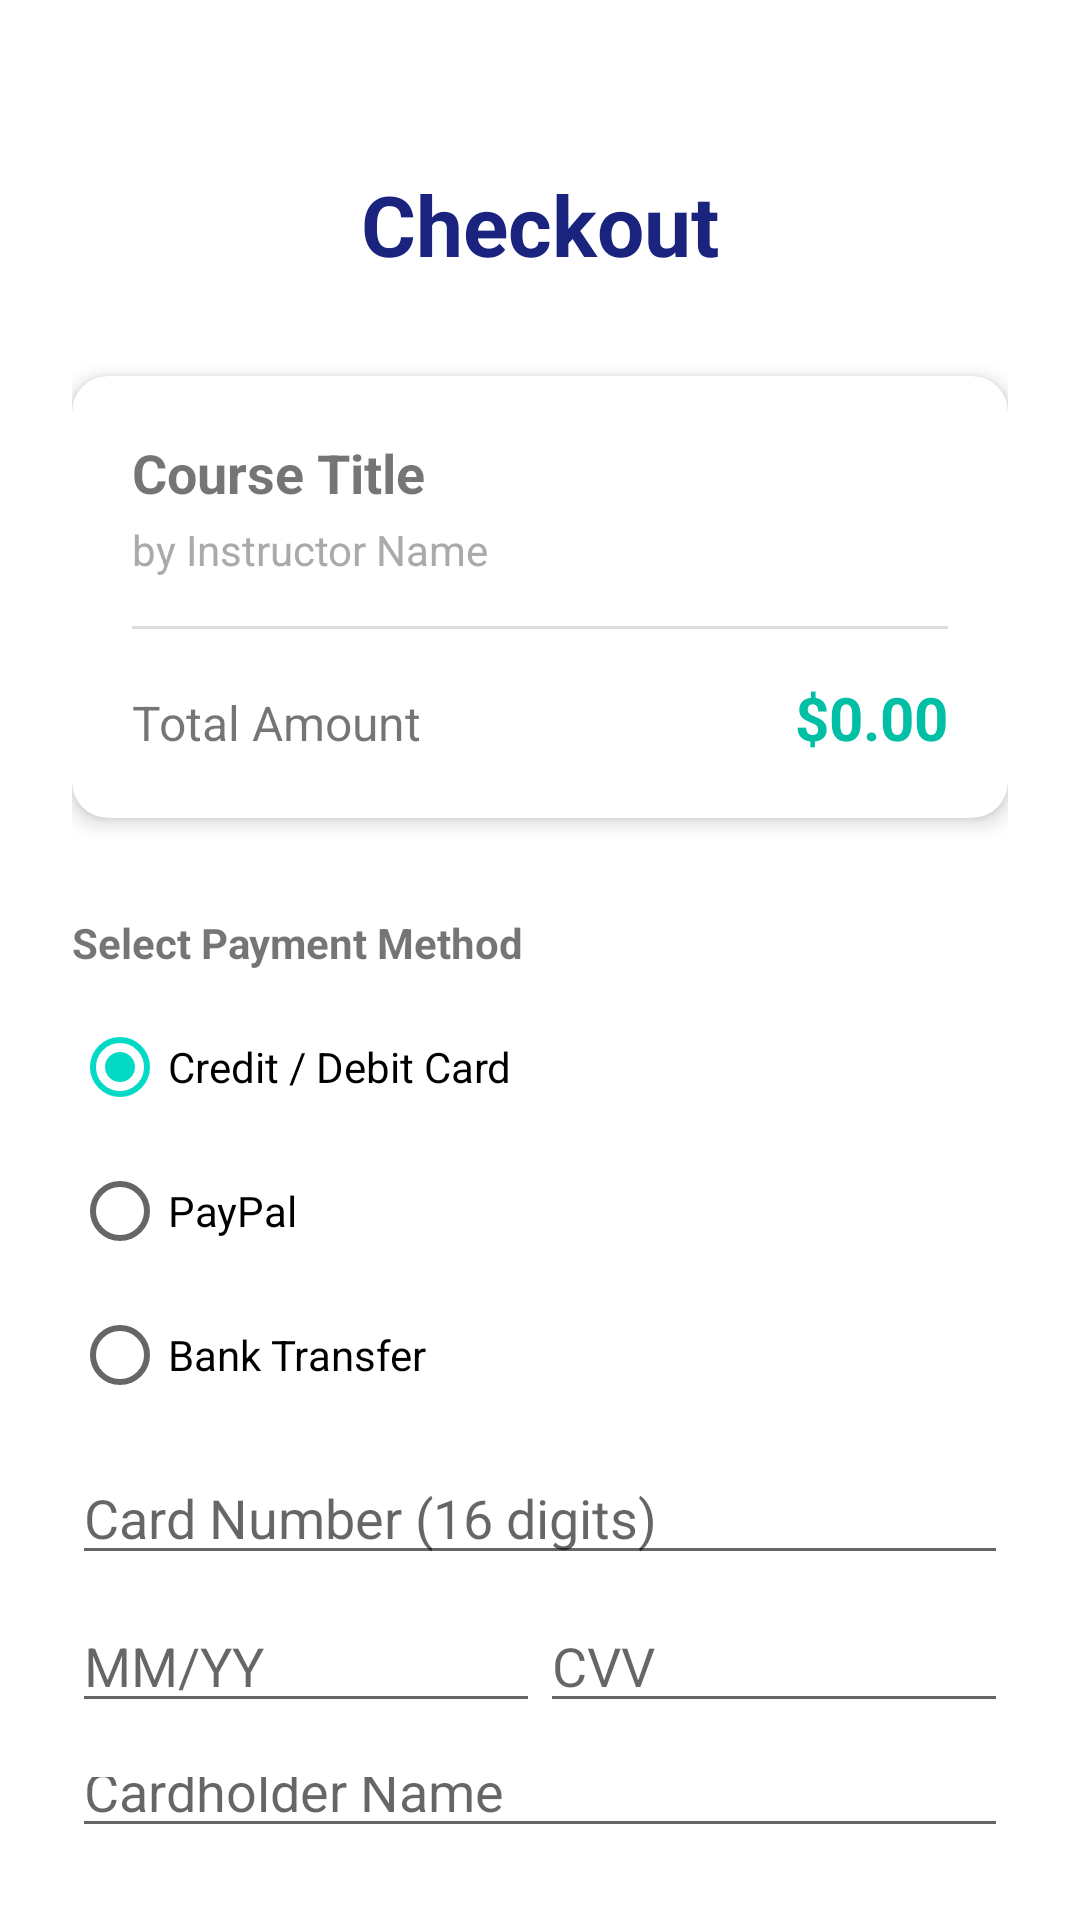

Produce the Android XML layout that renders to this screen, including the resource entries it uses.
<!-- AndroidManifest.xml: application theme Theme.Deeploft -->
<!-- res/layout/activity_payment.xml -->
<?xml version="1.0" encoding="utf-8"?>
<LinearLayout xmlns:android="http://schemas.android.com/apk/res/android"
    xmlns:app="http://schemas.android.com/apk/res-auto"
    android:layout_width="match_parent"
    android:layout_height="match_parent"
    android:orientation="vertical"
    android:padding="24dp"
    android:gravity="center_horizontal">

    <TextView
        android:layout_width="wrap_content"
        android:layout_height="wrap_content"
        android:text="Checkout"
        android:textSize="28sp"
        android:textStyle="bold"
        android:textColor="@color/logo_deep"
        android:layout_marginTop="32dp" />

    <com.google.android.material.card.MaterialCardView
        android:layout_width="match_parent"
        android:layout_height="wrap_content"
        android:layout_marginTop="32dp"
        app:cardCornerRadius="12dp"
        app:cardElevation="4dp">

        <LinearLayout
            android:layout_width="match_parent"
            android:layout_height="wrap_content"
            android:orientation="vertical"
            android:padding="20dp">

            <TextView
                android:id="@+id/tv_payment_course_title"
                android:layout_width="match_parent"
                android:layout_height="wrap_content"
                android:text="Course Title"
                android:textSize="18sp"
                android:textStyle="bold" />

            <TextView
                android:id="@+id/tv_payment_instructor"
                android:layout_width="match_parent"
                android:layout_height="wrap_content"
                android:text="by Instructor Name"
                android:textColor="@android:color/darker_gray"
                android:layout_marginTop="4dp" />

            <View
                android:layout_width="match_parent"
                android:layout_height="1dp"
                android:background="#DDDDDD"
                android:layout_marginVertical="16dp" />

            <LinearLayout
                android:layout_width="match_parent"
                android:layout_height="wrap_content"
                android:orientation="horizontal">
                <TextView
                    android:layout_width="0dp"
                    android:layout_height="wrap_content"
                    android:layout_weight="1"
                    android:text="Total Amount"
                    android:textSize="16sp" />
                <TextView
                    android:id="@+id/tv_payment_amount"
                    android:layout_width="wrap_content"
                    android:layout_height="wrap_content"
                    android:text="$0.00"
                    android:textSize="20sp"
                    android:textStyle="bold"
                    android:textColor="@color/logo_loft" />
            </LinearLayout>
        </LinearLayout>
    </com.google.android.material.card.MaterialCardView>

    <TextView
        android:id="@+id/tv_label_payment"
        android:layout_width="match_parent"
        android:layout_height="wrap_content"
        android:text="Select Payment Method"
        android:textStyle="bold"
        android:layout_marginTop="32dp" />

    <RadioGroup
        android:id="@+id/rg_payment_methods"
        android:layout_width="match_parent"
        android:layout_height="wrap_content"
        android:layout_marginTop="8dp">
        <RadioButton
            android:id="@+id/rb_card"
            android:layout_width="match_parent"
            android:layout_height="wrap_content"
            android:text="Credit / Debit Card"
            android:checked="true" />
        <RadioButton
            android:id="@+id/rb_paypal"
            android:layout_width="match_parent"
            android:layout_height="wrap_content"
            android:text="PayPal" />
        <RadioButton
            android:id="@+id/rb_bank"
            android:layout_width="match_parent"
            android:layout_height="wrap_content"
            android:text="Bank Transfer" />
    </RadioGroup>

    <LinearLayout
        android:id="@+id/layout_saved_cards"
        android:layout_width="match_parent"
        android:layout_height="wrap_content"
        android:orientation="vertical"
        android:layout_marginTop="16dp"
        android:visibility="gone">

        <TextView
            android:layout_width="wrap_content"
            android:layout_height="wrap_content"
            android:text="Use a saved card"
            android:textSize="12sp"
            android:textColor="@color/logo_deep" />

        <Spinner
            android:id="@+id/sp_saved_cards"
            android:layout_width="match_parent"
            android:layout_height="wrap_content"
            android:layout_marginTop="4dp"
            android:minHeight="48dp" />

        <TextView
            android:layout_width="wrap_content"
            android:layout_height="wrap_content"
            android:text="OR enter new card details below"
            android:textSize="12sp"
            android:layout_marginTop="16dp"
            android:textColor="@android:color/darker_gray" />
    </LinearLayout>

    <LinearLayout
        android:id="@+id/layout_card_details"
        android:layout_width="match_parent"
        android:layout_height="wrap_content"
        android:orientation="vertical"
        android:layout_marginTop="8dp"
        android:visibility="visible">

        <EditText
            android:id="@+id/et_card_number"
            android:layout_width="match_parent"
            android:layout_height="wrap_content"
            android:hint="Card Number (16 digits)"
            android:inputType="number"
            android:maxLength="16" />

        <LinearLayout
            android:layout_width="match_parent"
            android:layout_height="wrap_content"
            android:orientation="horizontal"
            android:layout_marginTop="8dp">
            <EditText
                android:id="@+id/et_expiry"
                android:layout_width="0dp"
                android:layout_height="wrap_content"
                android:layout_weight="1"
                android:hint="MM/YY"
                android:inputType="number"
                android:maxLength="5" />
            <EditText
                android:id="@+id/et_cvv"
                android:layout_width="0dp"
                android:layout_height="wrap_content"
                android:layout_weight="1"
                android:hint="CVV"
                android:inputType="numberPassword"
                android:maxLength="3" />
        </LinearLayout>

        <EditText
            android:id="@+id/et_card_name"
            android:layout_width="match_parent"
            android:layout_height="wrap_content"
            android:hint="Cardholder Name"
            android:inputType="textPersonName"
            android:layout_marginTop="8dp" />

        <CheckBox
            android:id="@+id/cb_save_card"
            android:layout_width="match_parent"
            android:layout_height="wrap_content"
            android:text="Save card for future purchases"
            android:layout_marginTop="8dp" />
    </LinearLayout>

    <LinearLayout
        android:id="@+id/layout_paypal_details"
        android:layout_width="match_parent"
        android:layout_height="wrap_content"
        android:orientation="vertical"
        android:layout_marginTop="16dp"
        android:visibility="gone"
        android:gravity="center">
        <TextView
            android:layout_width="wrap_content"
            android:layout_height="wrap_content"
            android:text="You will be redirected to PayPal to complete your purchase."
            android:textAlignment="center" />
        <ImageView
            android:layout_width="120dp"
            android:layout_height="60dp"
            android:src="@android:drawable/ic_menu_send"
            android:layout_marginTop="8dp"
            app:tint="@color/logo_deep" />
    </LinearLayout>

    <LinearLayout
        android:id="@+id/layout_bank_details"
        android:layout_width="match_parent"
        android:layout_height="wrap_content"
        android:orientation="vertical"
        android:layout_marginTop="16dp"
        android:visibility="gone"
        android:padding="12dp"
        android:background="#F5F5F5">
        <TextView
            android:layout_width="wrap_content"
            android:layout_height="wrap_content"
            android:text="Bank Transfer Instructions:"
            android:textStyle="bold" />
        <TextView
            android:layout_width="wrap_content"
            android:layout_height="wrap_content"
            android:text="Bank: DeepLoft Bank\nAccount: 1234 5678 9012\nBranch: Main Street\nRef: COURSE_ENROLL"
            android:layout_marginTop="4dp" />
    </LinearLayout>

    <Button
        android:id="@+id/btn_confirm_payment"
        android:layout_width="match_parent"
        android:layout_height="56dp"
        android:text="Confirm and Pay"
        android:layout_marginTop="40dp" />

    <TextView
        android:layout_width="wrap_content"
        android:layout_height="wrap_content"
        android:text="Secure Payment Powered by DeepLoft"
        android:textSize="12sp"
        android:textColor="@android:color/darker_gray"
        android:layout_marginTop="16dp" />

</LinearLayout>
<!-- resources referenced by this layout -->
<resources>
  <color name="logo_deep">#1A237E</color>
  <color name="logo_loft">#00BFA5</color>
  <style name="Theme.Deeploft" parent="Base.Theme.Deeploft" />
  <style name="Base.Theme.Deeploft" parent="Theme.MaterialComponents.Light.NoActionBar">
          <item name="colorPrimary">@color/logo_deep</item>
          <item name="colorPrimaryVariant">@color/primary_dark</item>
          <item name="colorOnPrimary">@color/white</item>
          <item name="android:windowBackground">@color/white</item>
          <item name="android:colorBackground">@color/white</item>
      </style>
  <color name="primary_dark">#0D47A1</color>
  <color name="white">#FFFFFFFF</color>
</resources>
